Photos from the image-classification dataset "ReadText10second" in the GitHub repository Xrwh/PDNet. Its 2 classes are: healthy control image, PD image.

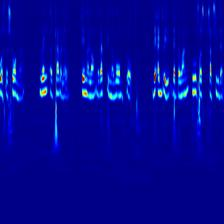
Label: healthy control image

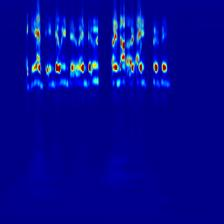
Label: PD image

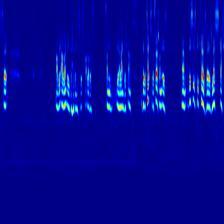
Label: PD image

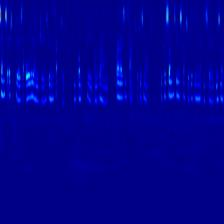
Label: healthy control image

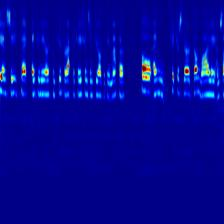
Label: healthy control image

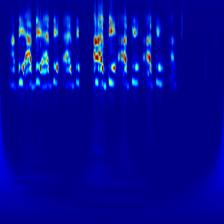
Label: PD image
